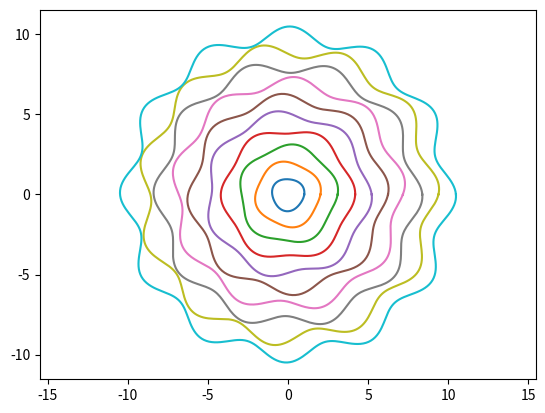

Here is the Python script that generated this plot:
import math
import matplotlib.pyplot as plt
import numpy as np
import random
# problem 2 
# part b

A = np.matrix([[.5,.5],[.5*(1+10**(-10)), .5*(1-10**(-10))]])
A_inv = np.matrix([[1-10**10, 10**10],[1+10**10, -10**10]])

print(np.linalg.norm(A, ord = 2), np.linalg.norm(A_inv, ord = 2))
print(np.linalg.eigvals(A))

# # part c
delta_b = np.matrix([10**-5, 2*10**-5])
delta_x = np.matmul(A_inv, np.transpose(delta_b))
print(delta_x)



# problem 3 

# part c

x = 9.999999995000000*10**-10
print(np.e**x - 1)

# part d
f = lambda x : x + x**2/2
print(f(x))


# problem 4

# part a
# initialize our vectors
# t = np.linspace(0, math.pi, 31)
# y = np.cos(t)
# s = 0
# for i in range(31):
#     s += t[i]*y[i]
# print("The sum is:", s)


# part b
R = 1.2
deltar = .1
f = 15
p = 0
theta = np.linspace(0, 2*math.pi, 400)
# x_theta = R * ((1 + deltar * np.sin(f*theta + p))*np.cos(theta))
# y_theta = R * ((1 + deltar * np.sin(f*theta + p))*np.sin(theta))


# plt.plot(x_theta, y_theta)
# plt.axis('equal')
# plt.show()

# part b
dr = .05

for i in range(1,11):
    R_2 = i
    f_2 = 2 + i
    p_2 = np.random.uniform(0,2)
    x_theta_loop = R_2 * ((1 + dr * np.sin(f_2*theta + p_2))*np.cos(theta))
    y_theta_loop = R_2 * ((1 + dr * np.sin(f_2*theta + p_2))*np.sin(theta))

    plt.plot(x_theta_loop, y_theta_loop)
plt.axis('equal')
plt.show()
